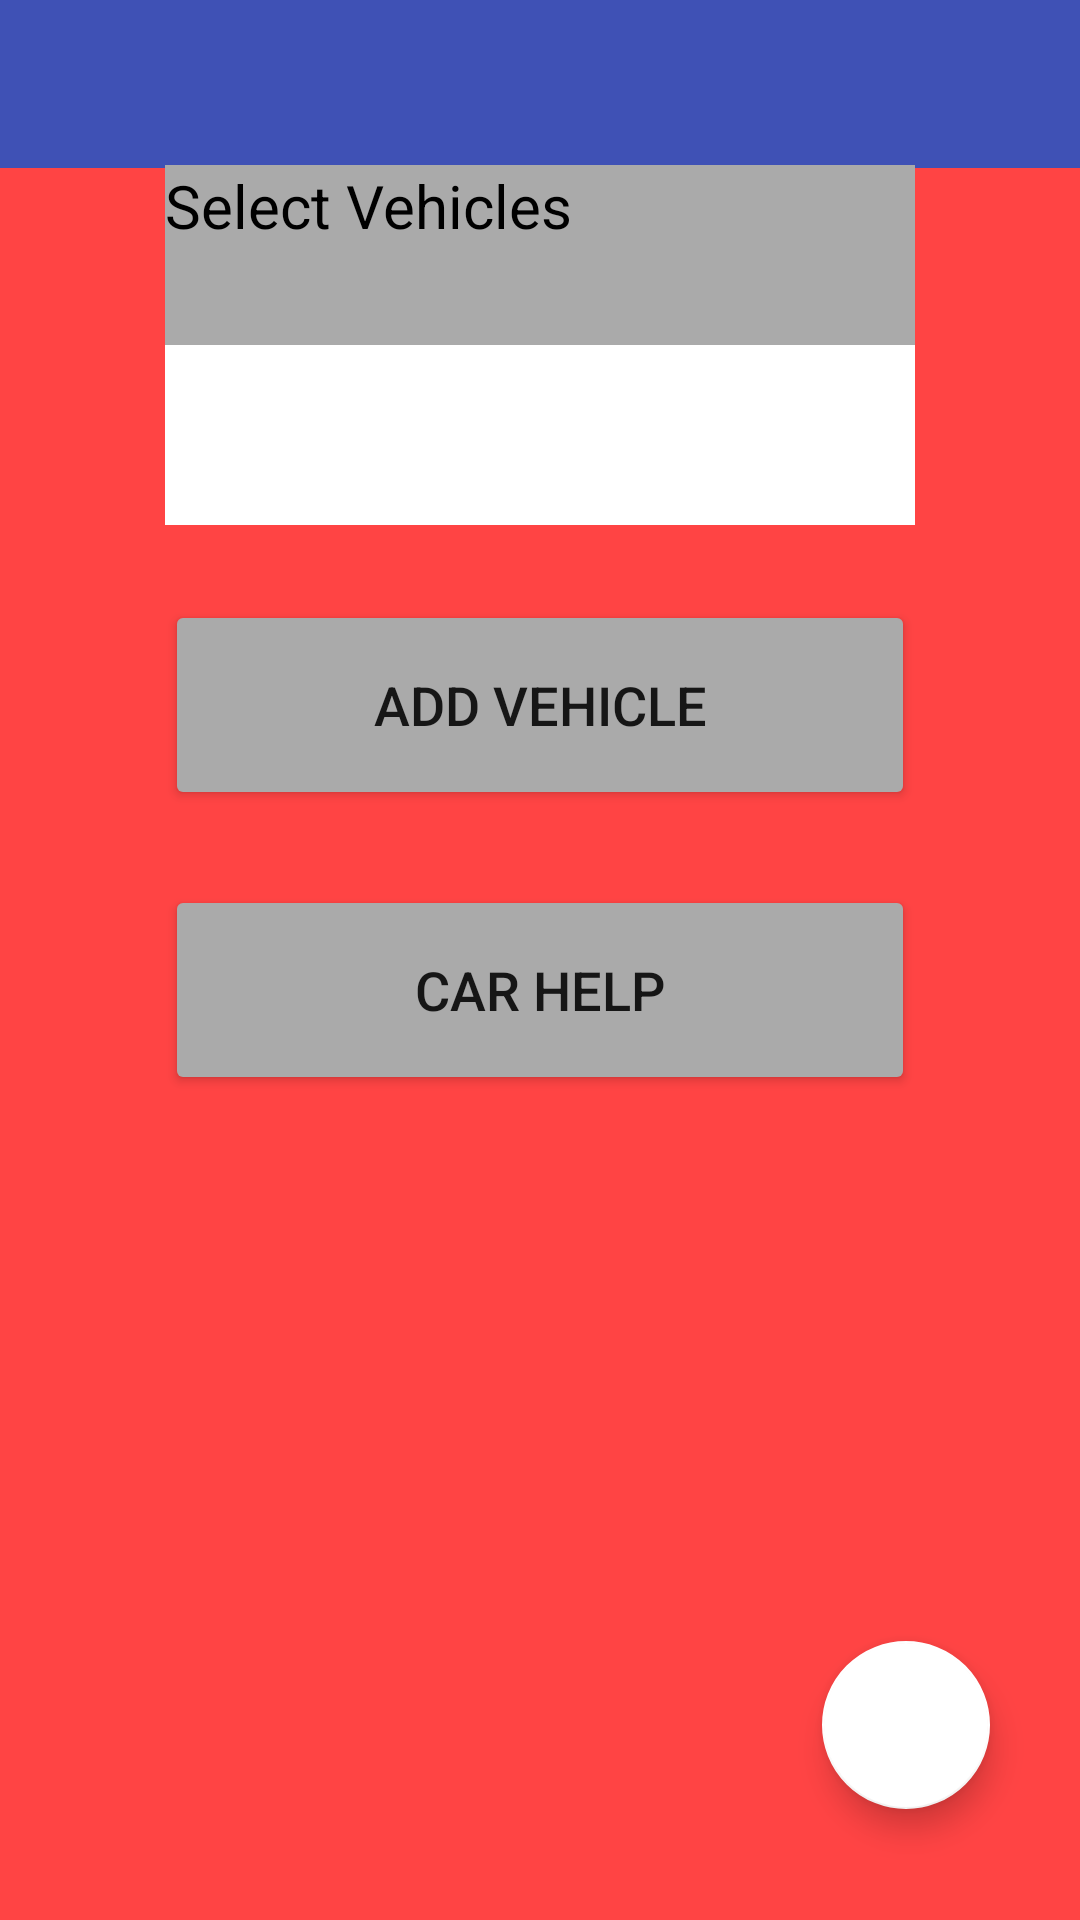

Layout XML and referenced resources for this Android screen:
<!-- AndroidManifest.xml: application theme AppTheme -->
<!-- res/layout/activity_main.xml -->
<?xml version="1.0" encoding="utf-8"?>
<RelativeLayout xmlns:android="http://schemas.android.com/apk/res/android"
    xmlns:app="http://schemas.android.com/apk/res-auto"
    xmlns:tools="http://schemas.android.com/tools"
    android:layout_width="match_parent"
    android:layout_height="match_parent"
    android:background="@android:color/holo_red_light"
    tools:context="com.example.rasna.needforspeed.MainActivity">

    <android.support.v7.widget.Toolbar
        android:id="@+id/toolbar"
        android:layout_width="match_parent"
        android:layout_height="wrap_content"
        android:background="?attr/colorPrimary"
        android:minHeight="?attr/actionBarSize"
        app:theme="@style/ThemeOverlay.AppCompat.Dark"
        app:popupTheme="@style/ThemeOverlay.AppCompat.Light"/>

        <LinearLayout
            android:id="@+id/linearLayout2"
            android:layout_width="match_parent"
            android:layout_height="wrap_content"
            android:layout_marginBottom="30dp"
            android:layout_marginLeft="30dp"
            android:layout_marginRight="30dp"
            android:layout_marginTop="30dp"
            android:orientation="vertical"
            android:padding="25dp">

            <TextView
                android:id="@+id/labelSpinner"
                android:layout_width="match_parent"
                android:layout_height="60dp"
                android:background="@android:color/darker_gray"
                android:drawableLeft="@drawable/ic_car"
                android:text="@string/Select_Vehicles"
                android:textColor="@android:color/black"
                android:textColorHighlight="@android:color/black"
                android:textSize="20dp" />

            <Spinner
                android:id="@+id/spinnerVehicles"
                android:layout_width="match_parent"
                android:layout_height="60dp"
                android:layout_marginBottom="25dp"
                android:textSize="25dp"
                android:background="@android:color/white" />

            <Button
                android:id="@+id/buttonVehicleAdd"
                android:layout_width="match_parent"
                android:layout_height="70dp"
                android:layout_marginBottom="25dp"
                android:backgroundTint="@android:color/darker_gray"
                android:drawableLeft="@drawable/ic_ncar"
                android:text="@string/Add_vehicle"
                android:textSize="18dp"/>

            <Button
                android:id="@+id/weatherButton"
                android:layout_width="match_parent"
                android:layout_height="70dp"
                android:layout_alignParentBottom="true"
                android:layout_centerHorizontal="true"
                android:layout_marginBottom="25dp"
                android:backgroundTint="@android:color/darker_gray"
                android:text="Car Help"
                android:textSize="18dp" />

        </LinearLayout>


    <android.support.design.widget.FloatingActionButton

        android:id="@+id/floatingAction"
        android:layout_width="90dp"
        android:layout_height="80dp"
        android:layout_alignEnd="@+id/linearLayout2"
        android:layout_alignParentBottom="true"
        android:layout_gravity="bottom|end"
        android:layout_marginBottom="37dp"
        app:backgroundTint="@android:color/background_light"
        app:layout_anchorGravity="bottom|right|end"
        app:pressedTranslationZ="12dp"
        app:srcCompat="@drawable/ic_car" />

</RelativeLayout>
<!-- resources referenced by this layout -->
<resources>
  <string name="Add_vehicle">Add Vehicle </string>
  <string name="Select_Vehicles"> Select Vehicles </string>
  <style name="AppTheme" parent="Theme.AppCompat.DayNight.DarkActionBar">
          
          <item name="colorPrimary">@color/colorPrimary</item>
          <item name="colorPrimaryDark">@color/colorPrimaryDark</item>
          <item name="colorAccent">@color/colorAccent</item>
          <item name="windowActionBar">false</item>
          <item name="windowNoTitle">true</item>
      </style>
  <color name="colorPrimary">#3F51B5</color>
  <color name="colorPrimaryDark">#303F9F</color>
  <color name="colorAccent">#ff4081</color>
</resources>
